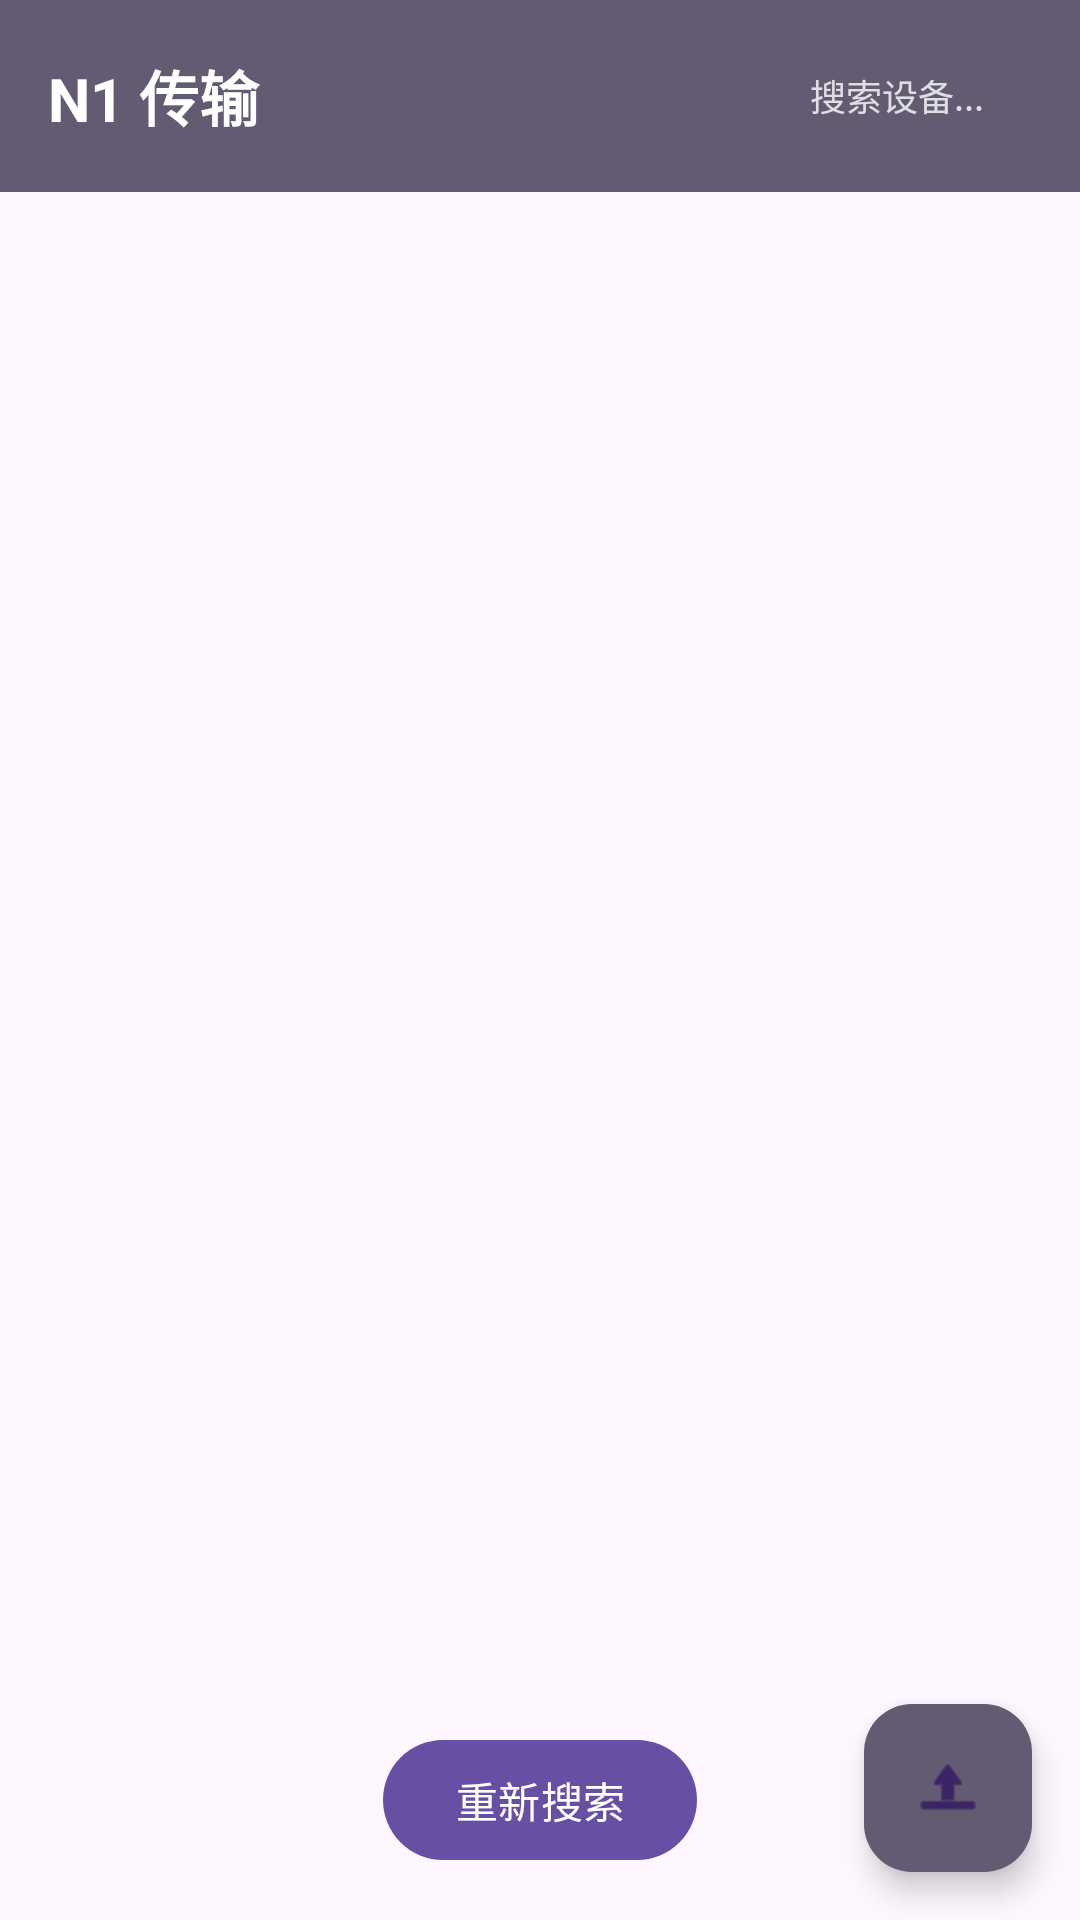

Write the Android layout XML for this screen, with the resource values it uses.
<!-- AndroidManifest.xml: application theme Theme.N1Cropper -->
<!-- res/layout/activity_client.xml -->
<?xml version="1.0" encoding="utf-8"?>
<androidx.coordinatorlayout.widget.CoordinatorLayout
    xmlns:android="http://schemas.android.com/apk/res/android"
    xmlns:app="http://schemas.android.com/apk/res-auto"
    android:layout_width="match_parent"
    android:layout_height="match_parent"
    android:background="@color/surface">

    <com.google.android.material.appbar.AppBarLayout
        android:layout_width="match_parent"
        android:layout_height="wrap_content"
        android:background="@color/secondary">

        <androidx.appcompat.widget.Toolbar
            android:layout_width="match_parent"
            android:layout_height="?attr/actionBarSize"
            android:paddingHorizontal="16dp">

            <LinearLayout
                android:layout_width="match_parent"
                android:layout_height="match_parent"
                android:orientation="horizontal"
                android:gravity="center_vertical">

                <TextView
                    android:layout_width="0dp"
                    android:layout_height="wrap_content"
                    android:layout_weight="1"
                    android:text="N1 传输"
                    android:textSize="20sp"
                    android:textStyle="bold"
                    android:textColor="@color/white" />

                <TextView
                    android:id="@+id/tvStatus"
                    android:layout_width="wrap_content"
                    android:layout_height="wrap_content"
                    android:text="搜索设备..."
                    android:textSize="12sp"
                    android:textColor="@color/white"
                    android:alpha="0.8" />
            </LinearLayout>
        </androidx.appcompat.widget.Toolbar>
    </com.google.android.material.appbar.AppBarLayout>

    <FrameLayout
        android:layout_width="match_parent"
        android:layout_height="match_parent"
        app:layout_behavior="@string/appbar_scrolling_view_behavior">

        <androidx.recyclerview.widget.RecyclerView
            android:id="@+id/recyclerViewDevices"
            android:layout_width="match_parent"
            android:layout_height="match_parent"
            android:padding="16dp" />

        <androidx.recyclerview.widget.RecyclerView
            android:id="@+id/recyclerViewPhotos"
            android:layout_width="match_parent"
            android:layout_height="match_parent"
            android:padding="4dp"
            android:visibility="gone" />

        <ProgressBar
            android:id="@+id/progressBar"
            android:layout_width="48dp"
            android:layout_height="48dp"
            android:layout_gravity="center"
            android:visibility="gone"
            android:indeterminateTint="@color/primary" />

    </FrameLayout>

    <com.google.android.material.floatingactionbutton.FloatingActionButton
        android:id="@+id/fabUpload"
        android:layout_width="wrap_content"
        android:layout_height="wrap_content"
        android:layout_gravity="bottom|end"
        android:layout_margin="16dp"
        android:src="@android:drawable/ic_menu_upload"
        app:backgroundTint="@color/secondary" />

    <com.google.android.material.button.MaterialButton
        android:id="@+id/btnRefresh"
        android:layout_width="wrap_content"
        android:layout_height="wrap_content"
        android:layout_gravity="bottom|center_horizontal"
        android:layout_marginBottom="16dp"
        android:text="重新搜索"
        app:backgroundTint="@color/primary" />

</androidx.coordinatorlayout.widget.CoordinatorLayout>
<!-- resources referenced by this layout -->
<resources>
  <color name="primary">#FF6750A4</color>
  <color name="secondary">#FF625B71</color>
  <color name="surface">#FFFEF7FF</color>
  <color name="white">#FFFFFFFF</color>
  <style name="Theme.N1Cropper" parent="Theme.Material3.DayNight.NoActionBar">
          <item name="colorPrimary">@color/primary</item>
          <item name="colorOnPrimary">@color/on_primary</item>
          <item name="colorPrimaryContainer">@color/primary_container</item>
          <item name="colorOnPrimaryContainer">@color/on_primary_container</item>
          <item name="colorSecondary">@color/secondary</item>
          <item name="colorOnSecondary">@color/on_secondary</item>
          <item name="colorSecondaryContainer">@color/secondary_container</item>
          <item name="colorOnSecondaryContainer">@color/on_secondary_container</item>
          <item name="android:colorBackground">@color/surface</item>
          <item name="colorSurface">@color/surface</item>
          <item name="colorOnSurface">@color/on_surface</item>
          <item name="colorSurfaceVariant">@color/surface_variant</item>
          <item name="colorOnSurfaceVariant">@color/on_surface_variant</item>
          <item name="colorError">@color/error</item>
          <item name="colorOnError">@color/on_error</item>
          <item name="colorOutline">@color/outline</item>
          <item name="android:statusBarColor">@color/primary</item>
      </style>
  <color name="on_primary">#FFFFFFFF</color>
  <color name="primary_container">#FFEADDFF</color>
  <color name="on_primary_container">#FF21005D</color>
  <color name="on_secondary">#FFFFFFFF</color>
  <color name="secondary_container">#FFE8DEF8</color>
  <color name="on_secondary_container">#FF1D192B</color>
  <color name="on_surface">#FF1D1B20</color>
  <color name="surface_variant">#FFE7E0EC</color>
  <color name="on_surface_variant">#FF49454F</color>
  <color name="error">#FFB3261E</color>
  <color name="on_error">#FFFFFFFF</color>
  <color name="outline">#FF79747E</color>
</resources>
